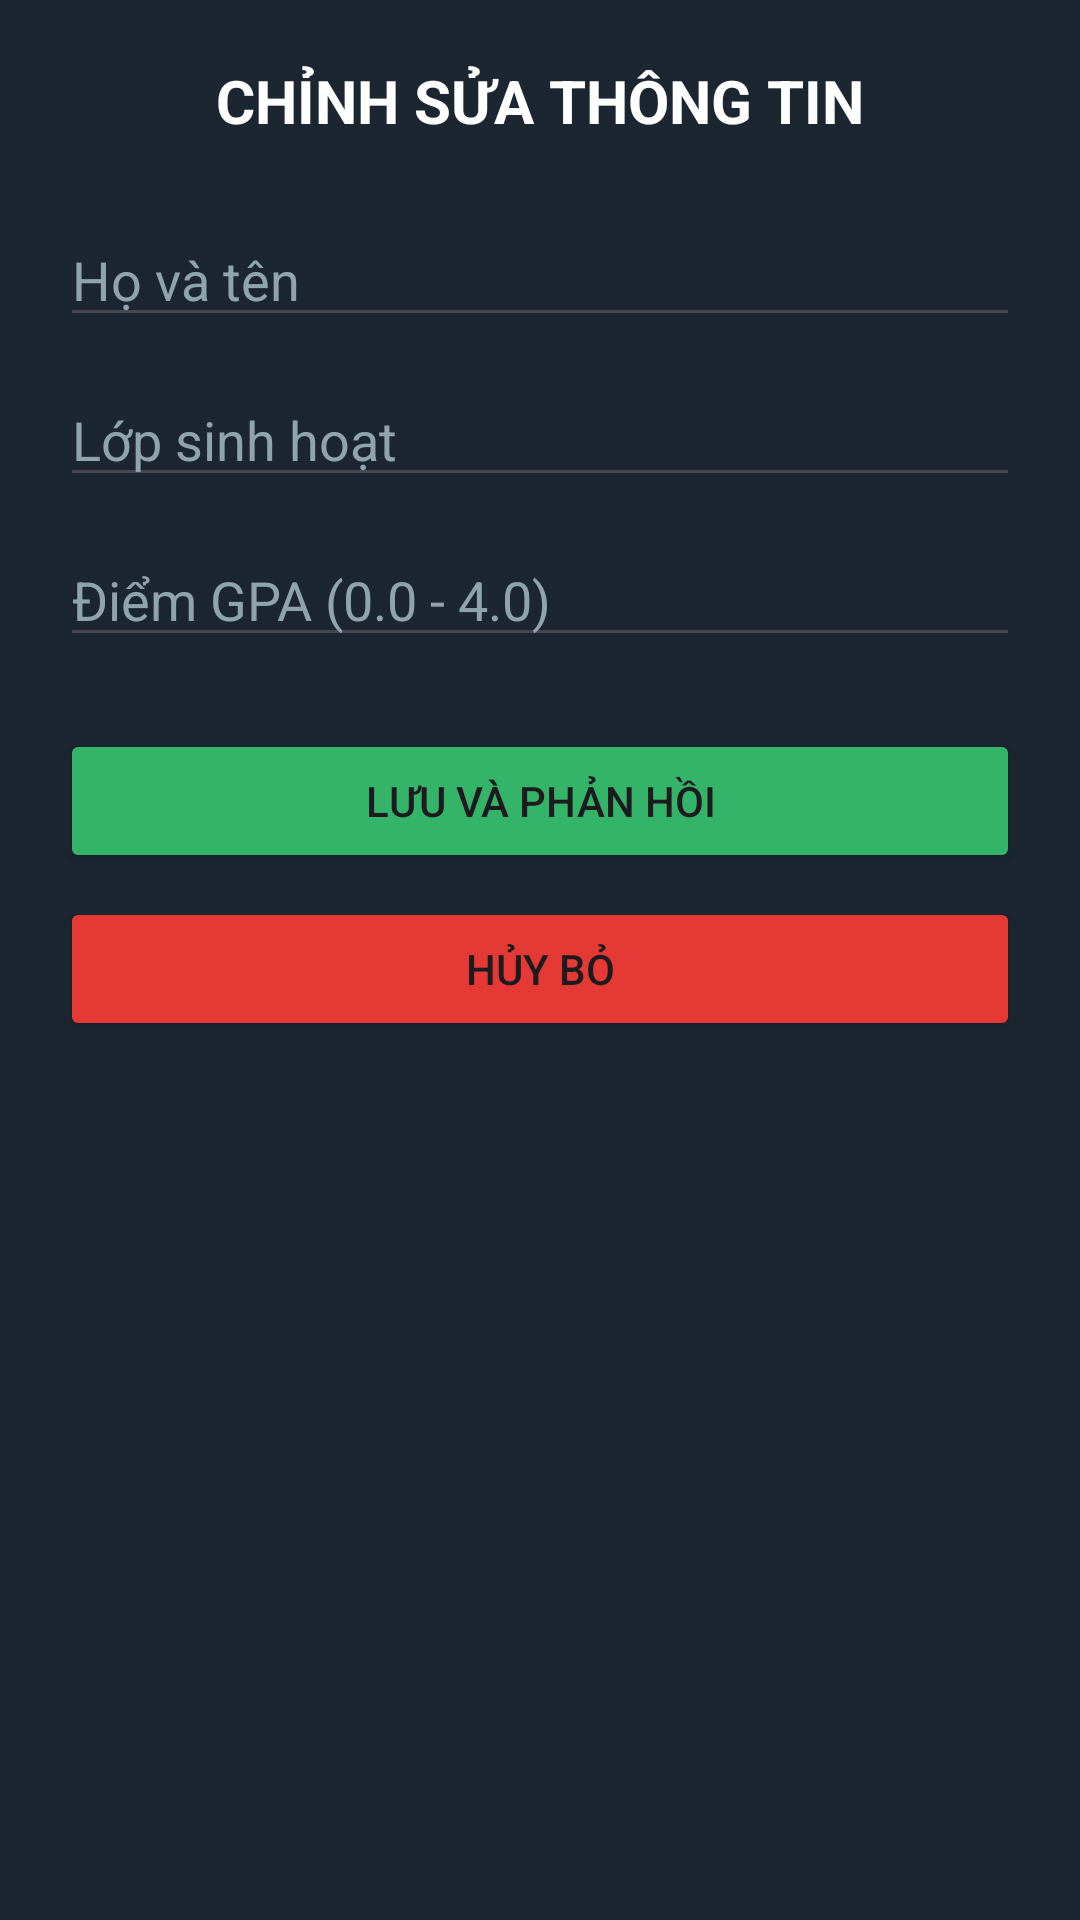

This screen was rendered from an Android layout file. Write that file and the resources it references.
<!-- AndroidManifest.xml: application theme Theme.Student_Profile_Manager -->
<!-- res/layout/activity_edit_profile.xml -->
<?xml version="1.0" encoding="utf-8"?>
<LinearLayout xmlns:android="http://schemas.android.com/apk/res/android"
    android:layout_width="match_parent"
    android:layout_height="match_parent"
    android:background="#1B2631"
    android:orientation="vertical"
    android:padding="20dp">

    <TextView
        android:layout_width="match_parent"
        android:layout_height="wrap_content"
        android:layout_marginBottom="24dp"
        android:text="CHỈNH SỬA THÔNG TIN"
        android:textAlignment="center"
        android:textColor="#FFFFFF"
        android:textSize="20sp"
        android:textStyle="bold" />

    <EditText
        android:id="@+id/edtName"
        android:layout_width="match_parent"
        android:layout_height="wrap_content"
        android:hint="Họ và tên"
        android:textColor="#FFFFFF"
        android:textColorHint="#90A4AE" />

    <EditText
        android:id="@+id/edtClass"
        android:layout_width="match_parent"
        android:layout_height="wrap_content"
        android:layout_marginTop="12dp"
        android:hint="Lớp sinh hoạt"
        android:textColor="#FFFFFF"
        android:textColorHint="#90A4AE" />

    <EditText
        android:id="@+id/edtGpa"
        android:layout_width="match_parent"
        android:layout_height="wrap_content"
        android:layout_marginTop="12dp"
        android:hint="Điểm GPA (0.0 - 4.0)"
        android:inputType="numberDecimal"
        android:textColor="#FFFFFF"
        android:textColorHint="#90A4AE" />

    <Button
        android:id="@+id/btnSave"
        android:layout_width="match_parent"
        android:layout_height="wrap_content"
        android:layout_marginTop="24dp"
        android:backgroundTint="#34B469"
        android:text="Lưu và Phản Hồi" />

    <Button
        android:id="@+id/btnCancel"
        android:layout_width="match_parent"
        android:layout_height="wrap_content"
        android:layout_marginTop="8dp"
        android:backgroundTint="#E53935"
        android:text="Hủy Bỏ" />
</LinearLayout>
<!-- resources referenced by this layout -->
<resources>
  <style name="Theme.Student_Profile_Manager" parent="Base.Theme.Student_Profile_Manager" />
  <style name="Base.Theme.Student_Profile_Manager" parent="Theme.Material3.DayNight.NoActionBar">
          
          
      </style>
</resources>
